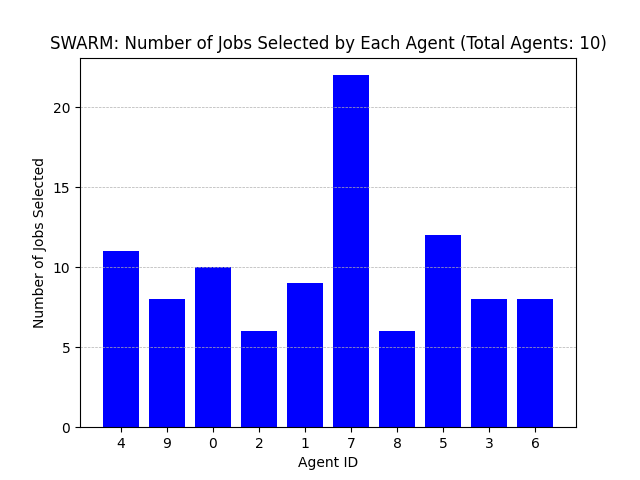

Values plotted in this chart, from the file beside it:
Agent ID, Number of Jobs Selected
4, 11
9, 8
0, 10
2, 6
1, 9
7, 22
8, 6
5, 12
3, 8
6, 8
